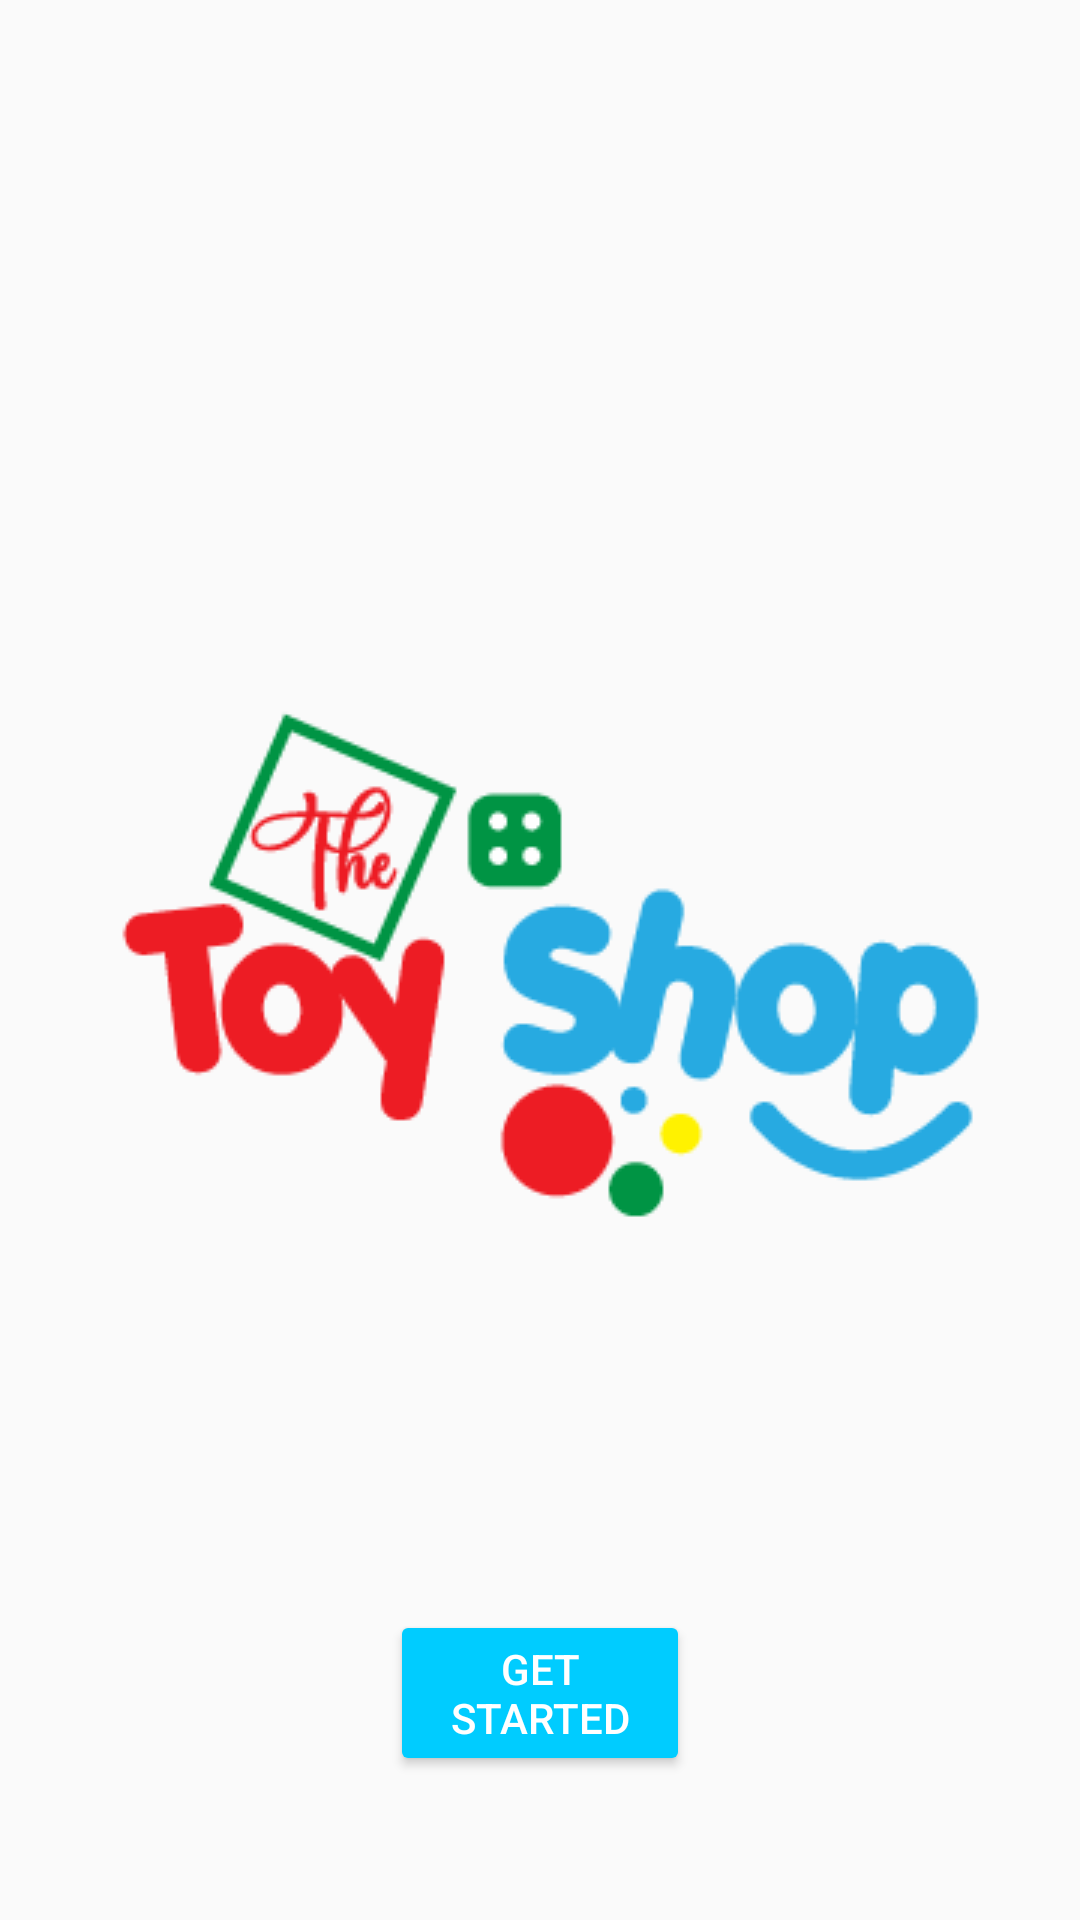

Here is an Android app screen rendered from its layout file. Give the layout XML and the strings, colors and styles it references.
<!-- AndroidManifest.xml: application theme Theme.ToysShopGroup4 -->
<!-- res/layout/activity_main.xml -->
<?xml version="1.0" encoding="utf-8"?>
<androidx.constraintlayout.widget.ConstraintLayout xmlns:android="http://schemas.android.com/apk/res/android"
    xmlns:app="http://schemas.android.com/apk/res-auto"
    xmlns:tools="http://schemas.android.com/tools"
    android:layout_width="match_parent"
    android:layout_height="match_parent"
    android:orientation="vertical"
    android:gravity="center"
    tools:context=".MainActivity">

    <ImageView
        android:id="@+id/imageView"
        android:layout_width="wrap_content"
        android:layout_height="290dp"
        app:layout_constraintBottom_toBottomOf="parent"
        app:layout_constraintEnd_toEndOf="parent"
        app:layout_constraintHorizontal_bias="0.49"
        app:layout_constraintStart_toStartOf="parent"
        app:layout_constraintTop_toTopOf="parent"
        app:layout_constraintVertical_bias="0.498"
        app:srcCompat="@drawable/logo" />

    <Button
        android:id="@+id/getStartedBtn"
        android:layout_width="match_parent"
        android:layout_height="wrap_content"
        android:layout_marginHorizontal="130dp"
        android:text="Get Started"
        android:textColor="@color/white"
        android:backgroundTint="@color/mainColor"
        app:layout_constraintBottom_toBottomOf="parent"
        app:layout_constraintEnd_toEndOf="parent"
        app:layout_constraintHorizontal_bias="0.498"
        app:layout_constraintStart_toStartOf="parent"
        app:layout_constraintTop_toBottomOf="@+id/imageView"
        app:layout_constraintVertical_bias="0.601">
        >
    </Button>
</androidx.constraintlayout.widget.ConstraintLayout>
<!-- resources referenced by this layout -->
<resources>
  <color name="mainColor">#00CCFF</color>
  <color name="white">#FFFFFFFF</color>
  <!-- drawable logo: png bitmap (drawable, 5985 bytes) -->
  <style name="Theme.ToysShopGroup4" parent="Base.Theme.ToysShopGroup4" />
  <style name="Base.Theme.ToysShopGroup4" parent="Theme.AppCompat.Light.DarkActionBar">
          
          
          <item name="colorPrimary">@color/mainColor</item>
      </style>
</resources>
